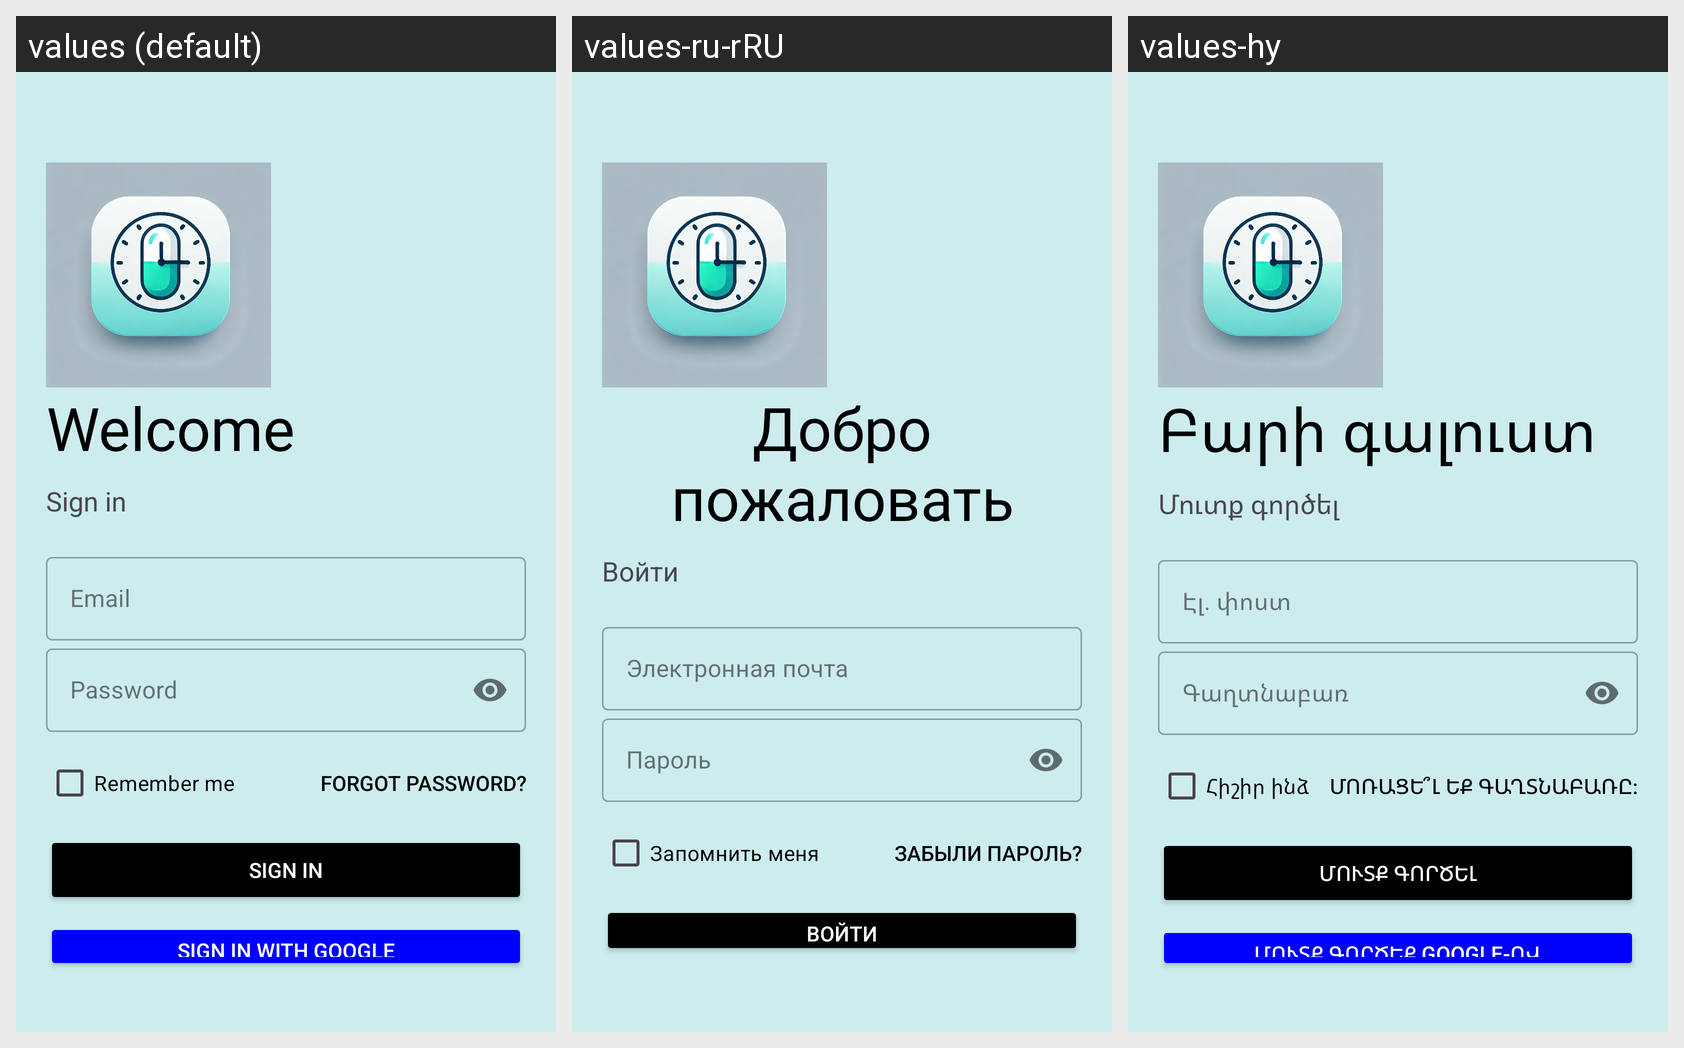

The Android screen above is rendered under several locales of the same app. Produce the string resources it draws, with the default and per-locale values.
Android screen res/layout/activity_login.xml rendered under 3 locales, left to right: values (default), values-ru-rRU, values-hy. Device: Nexus 5 (rendered at 1080×1920; each locale shown at half size, 540×960, under a caption strip naming it); theme Theme.MedMate.
Strings drawn on this screen, with the default value and each locale's value (text and hints the layout hard-codes, and strings that could not be matched under every locale, appear in the picture but are not listed):

welcome_text
  values: Welcome
  values-ru-rRU: Добро пожаловать
  values-hy: Բարի գալուստ

Sign_in_text
  values: Sign in
  values-ru-rRU: Войти
  values-hy: Մուտք գործել

email_hint
  values: Email
  values-ru-rRU: Электронная почта
  values-hy: Էլ․ փոստ

password_hint
  values: Password
  values-ru-rRU: Пароль
  values-hy: Գաղտնաբառ

remember_me_text
  values: Remember me
  values-ru-rRU: Запомнить меня
  values-hy: Հիշիր ինձ

forgot_password
  values: Forgot Password?
  values-ru-rRU: Забыли пароль?
  values-hy: Մոռացե՞լ եք գաղտնաբառը։

sign_in_button
  values: Sign in
  values-ru-rRU: Войти
  values-hy: Մուտք գործել
